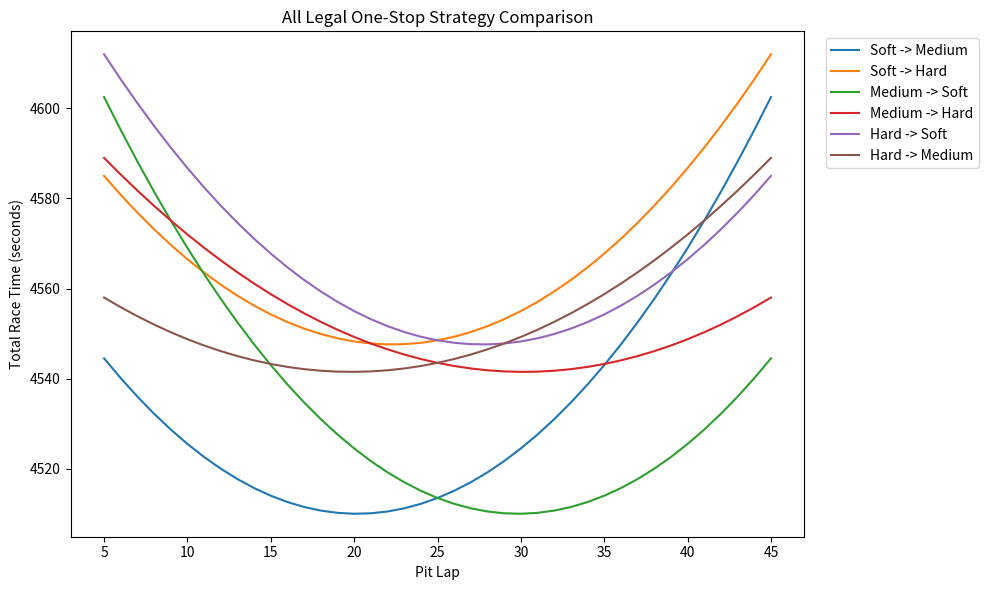
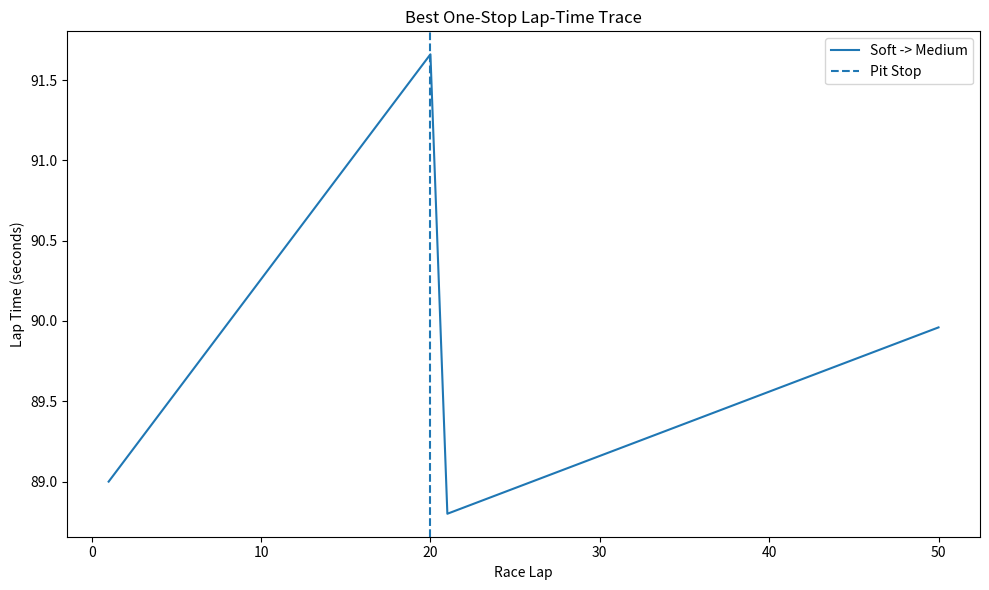
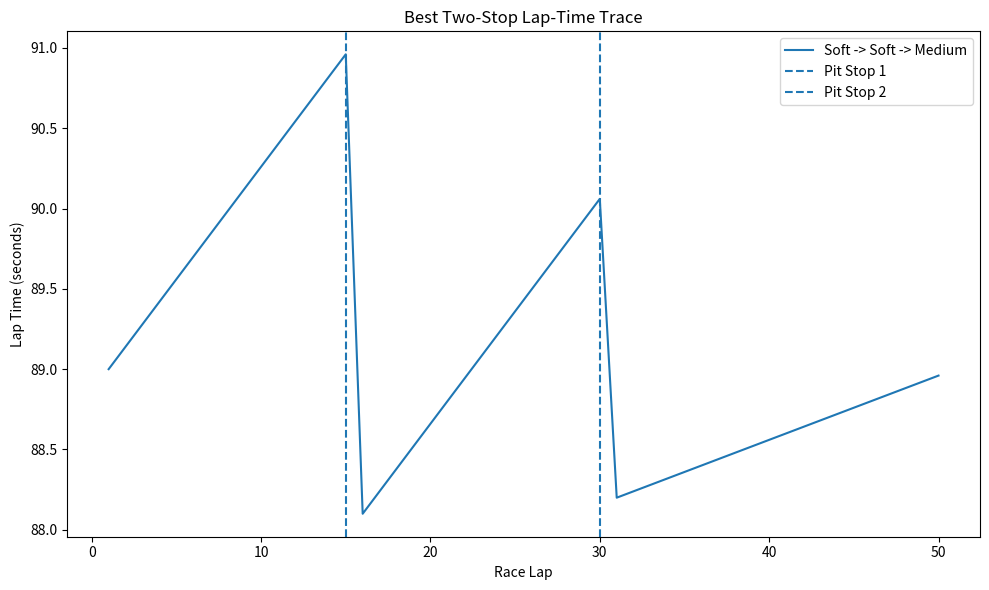
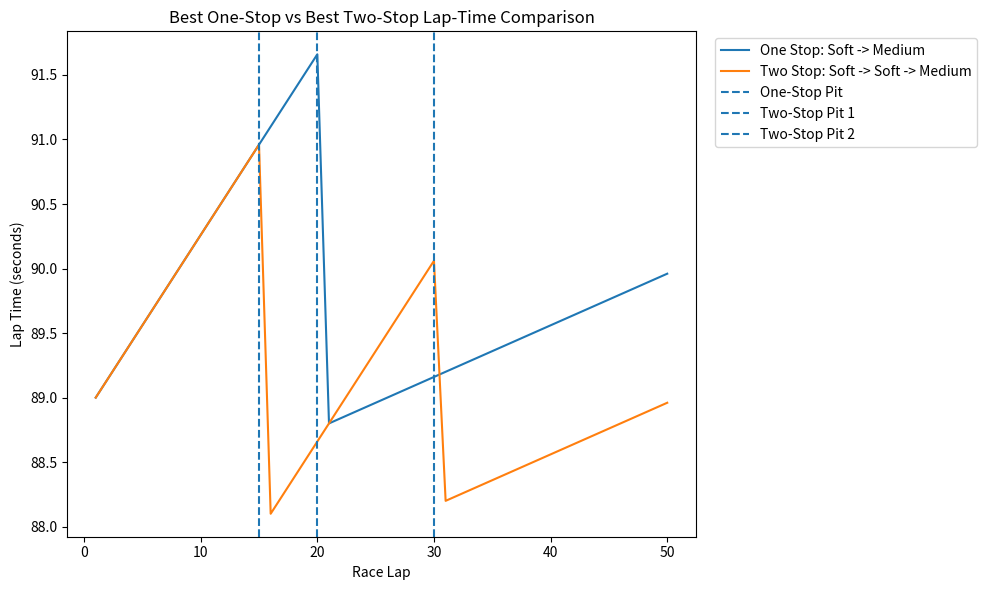
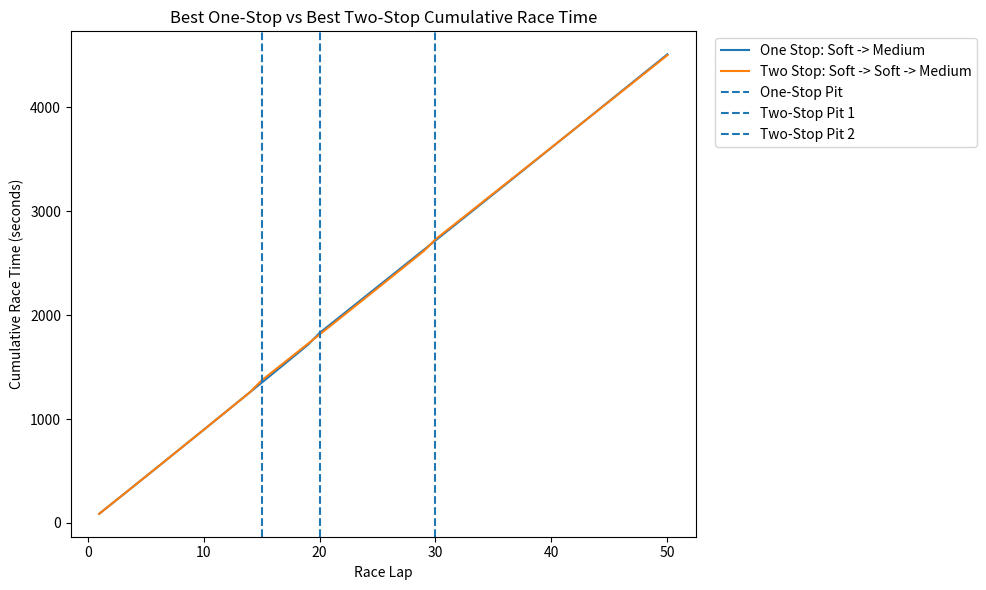
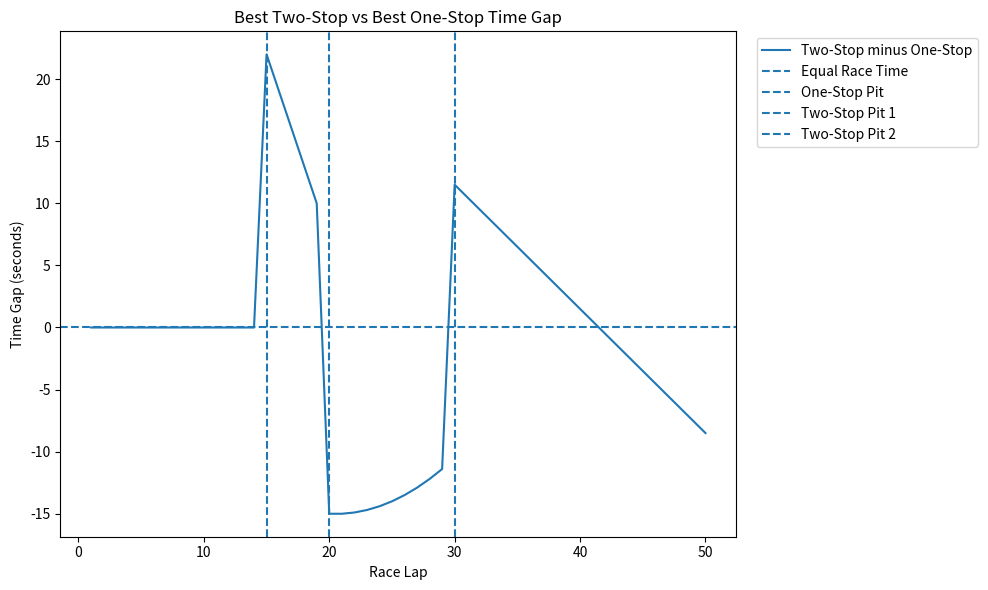

Source code (Python) for these figures, in order:
import matplotlib.pyplot as plt


# =============================================================
# RACE INPUTS
# =============================================================

race_laps = 50
pit_loss = 22.0
fuel_effect = 0.06

# Minimum number of laps allowed in any stint
minimum_stint = 5


# =============================================================
# TYRE DATA
# =============================================================

soft_base_time = 89.0
soft_degradation = 0.20

medium_base_time = 90.0
medium_degradation = 0.10

hard_base_time = 92.0
hard_degradation = 0.05


# Store tyre data in a dictionary

tyres = {
    "Soft": (soft_base_time, soft_degradation),
    "Medium": (medium_base_time, medium_degradation),
    "Hard": (hard_base_time, hard_degradation)
}


# =============================================================
# FUNCTION: CALCULATE ONE-STOP STRATEGY
# =============================================================

def calculate_one_stop_strategy(first_base, first_deg,
                                second_base, second_deg):

    pit_laps = []
    race_times = []

    # Pit lap must leave at least the minimum stint length
    # on both sides of the pit stop
    for pit_lap in range(
        minimum_stint,
        race_laps - minimum_stint + 1
    ):

        total_time = 0.0
        tyre_age = 0

        # Simulate entire race
        for lap in range(1, race_laps + 1):

            # First tyre
            if lap <= pit_lap:

                lap_time = (
                    first_base
                    + first_deg * tyre_age
                    - fuel_effect * (lap - 1)
                )

            # Second tyre
            else:

                lap_time = (
                    second_base
                    + second_deg * tyre_age
                    - fuel_effect * (lap - 1)
                )

            total_time = total_time + lap_time

            tyre_age = tyre_age + 1

            # Pit stop at end of chosen lap
            if lap == pit_lap:

                total_time = total_time + pit_loss

                tyre_age = 0

        pit_laps.append(pit_lap)

        race_times.append(total_time)

    # Find fastest pit lap
    best_time = min(race_times)

    best_index = race_times.index(best_time)

    best_pit_lap = pit_laps[best_index]

    best_time = round(best_time, 6)

    return best_pit_lap, best_time, pit_laps, race_times


# =============================================================
# FUNCTION: CALCULATE TWO-STOP STRATEGY
# =============================================================

def calculate_two_stop_strategy(first_base, first_deg,
                                second_base, second_deg,
                                third_base, third_deg):

    best_time = None

    best_pit_1 = None
    best_pit_2 = None

    # First stop must leave enough laps for
    # stint 2 and stint 3
    for pit_lap_1 in range(
        minimum_stint,
        race_laps - (2 * minimum_stint) + 1
    ):

        # Second stop must be at least minimum_stint
        # laps after the first stop and leave enough
        # laps for the final stint
        for pit_lap_2 in range(
            pit_lap_1 + minimum_stint,
            race_laps - minimum_stint + 1
        ):

            total_time = 0.0
            tyre_age = 0

            # Simulate entire race
            for lap in range(1, race_laps + 1):

                # First tyre
                if lap <= pit_lap_1:

                    lap_time = (
                        first_base
                        + first_deg * tyre_age
                        - fuel_effect * (lap - 1)
                    )

                # Second tyre
                elif lap <= pit_lap_2:

                    lap_time = (
                        second_base
                        + second_deg * tyre_age
                        - fuel_effect * (lap - 1)
                    )

                # Third tyre
                else:

                    lap_time = (
                        third_base
                        + third_deg * tyre_age
                        - fuel_effect * (lap - 1)
                    )

                total_time = total_time + lap_time

                tyre_age = tyre_age + 1

                # First pit stop
                if lap == pit_lap_1:

                    total_time = total_time + pit_loss

                    tyre_age = 0

                # Second pit stop
                if lap == pit_lap_2:

                    total_time = total_time + pit_loss

                    tyre_age = 0

            # Check if this is fastest result so far
            if best_time is None or total_time < best_time:

                best_time = total_time

                best_pit_1 = pit_lap_1

                best_pit_2 = pit_lap_2

    best_time = round(best_time, 6)

    return best_pit_1, best_pit_2, best_time


# =============================================================
# FUNCTION: AUTOMATIC ONE-STOP SEARCH
# =============================================================

def find_best_one_stop():

    best_time = None

    best_strategy = None

    best_pit = None

    tyre_names = list(tyres.keys())

    all_results = {}

    legal_combinations = 0

    # First tyre
    for first_tyre in tyre_names:

        # Second tyre
        for second_tyre in tyre_names:

            # Must use at least two different compounds
            if first_tyre == second_tyre:
                continue

            legal_combinations = legal_combinations + 1

            first_base = tyres[first_tyre][0]
            first_deg = tyres[first_tyre][1]

            second_base = tyres[second_tyre][0]
            second_deg = tyres[second_tyre][1]

            result = calculate_one_stop_strategy(
                first_base,
                first_deg,
                second_base,
                second_deg
            )

            pit_lap = result[0]
            race_time = result[1]

            strategy_name = (
                first_tyre
                + " -> "
                + second_tyre
            )

            # Save for graphing
            all_results[strategy_name] = result

            # Check if fastest so far
            if best_time is None or race_time < best_time:

                best_time = race_time

                best_strategy = (
                    first_tyre,
                    second_tyre
                )

                best_pit = pit_lap

    return (
        best_strategy,
        best_pit,
        best_time,
        all_results,
        legal_combinations
    )


# =============================================================
# FUNCTION: AUTOMATIC TWO-STOP SEARCH
# =============================================================

def find_best_two_stop():

    best_time = None

    best_strategy = None

    best_pit_1 = None
    best_pit_2 = None

    tyre_names = list(tyres.keys())

    legal_combinations = 0

    # First tyre
    for first_tyre in tyre_names:

        # Second tyre
        for second_tyre in tyre_names:

            # Third tyre
            for third_tyre in tyre_names:

                # Reject strategies using only one compound
                #
                # Rejected examples:
                #
                # Soft -> Soft -> Soft
                # Medium -> Medium -> Medium
                # Hard -> Hard -> Hard

                if first_tyre == second_tyre == third_tyre:
                    continue

                legal_combinations = legal_combinations + 1

                first_base = tyres[first_tyre][0]
                first_deg = tyres[first_tyre][1]

                second_base = tyres[second_tyre][0]
                second_deg = tyres[second_tyre][1]

                third_base = tyres[third_tyre][0]
                third_deg = tyres[third_tyre][1]

                result = calculate_two_stop_strategy(
                    first_base,
                    first_deg,
                    second_base,
                    second_deg,
                    third_base,
                    third_deg
                )

                pit_1 = result[0]
                pit_2 = result[1]
                race_time = result[2]

                # Check if fastest so far
                if best_time is None or race_time < best_time:

                    best_time = race_time

                    best_strategy = (
                        first_tyre,
                        second_tyre,
                        third_tyre
                    )

                    best_pit_1 = pit_1

                    best_pit_2 = pit_2

    return (
        best_strategy,
        best_pit_1,
        best_pit_2,
        best_time,
        legal_combinations
    )


# =============================================================
# FUNCTION: ONE-STOP LAP-TIME TRACE
# =============================================================

def simulate_one_stop(first_base, first_deg,
                      second_base, second_deg,
                      pit_lap):

    lap_numbers = []

    lap_times = []

    tyre_age = 0

    for lap in range(1, race_laps + 1):

        if lap <= pit_lap:

            lap_time = (
                first_base
                + first_deg * tyre_age
                - fuel_effect * (lap - 1)
            )

        else:

            lap_time = (
                second_base
                + second_deg * tyre_age
                - fuel_effect * (lap - 1)
            )

        lap_numbers.append(lap)

        lap_times.append(lap_time)

        tyre_age = tyre_age + 1

        if lap == pit_lap:

            tyre_age = 0

    return lap_numbers, lap_times


# =============================================================
# FUNCTION: TWO-STOP LAP-TIME TRACE
# =============================================================

def simulate_two_stop(first_base, first_deg,
                      second_base, second_deg,
                      third_base, third_deg,
                      pit_lap_1, pit_lap_2):

    lap_numbers = []

    lap_times = []

    tyre_age = 0

    for lap in range(1, race_laps + 1):

        if lap <= pit_lap_1:

            lap_time = (
                first_base
                + first_deg * tyre_age
                - fuel_effect * (lap - 1)
            )

        elif lap <= pit_lap_2:

            lap_time = (
                second_base
                + second_deg * tyre_age
                - fuel_effect * (lap - 1)
            )

        else:

            lap_time = (
                third_base
                + third_deg * tyre_age
                - fuel_effect * (lap - 1)
            )

        lap_numbers.append(lap)

        lap_times.append(lap_time)

        tyre_age = tyre_age + 1

        if lap == pit_lap_1:

            tyre_age = 0

        if lap == pit_lap_2:

            tyre_age = 0

    return lap_numbers, lap_times


# =============================================================
# FUNCTION: ONE-STOP CUMULATIVE RACE TIME
# =============================================================

def cumulative_one_stop(first_base, first_deg,
                        second_base, second_deg,
                        pit_lap):

    lap_numbers = []

    cumulative_times = []

    total_time = 0.0

    tyre_age = 0

    for lap in range(1, race_laps + 1):

        if lap <= pit_lap:

            lap_time = (
                first_base
                + first_deg * tyre_age
                - fuel_effect * (lap - 1)
            )

        else:

            lap_time = (
                second_base
                + second_deg * tyre_age
                - fuel_effect * (lap - 1)
            )

        total_time = total_time + lap_time

        tyre_age = tyre_age + 1

        if lap == pit_lap:

            total_time = total_time + pit_loss

            tyre_age = 0

        lap_numbers.append(lap)

        cumulative_times.append(total_time)

    return lap_numbers, cumulative_times


# =============================================================
# FUNCTION: TWO-STOP CUMULATIVE RACE TIME
# =============================================================

def cumulative_two_stop(first_base, first_deg,
                        second_base, second_deg,
                        third_base, third_deg,
                        pit_lap_1, pit_lap_2):

    lap_numbers = []

    cumulative_times = []

    total_time = 0.0

    tyre_age = 0

    for lap in range(1, race_laps + 1):

        if lap <= pit_lap_1:

            lap_time = (
                first_base
                + first_deg * tyre_age
                - fuel_effect * (lap - 1)
            )

        elif lap <= pit_lap_2:

            lap_time = (
                second_base
                + second_deg * tyre_age
                - fuel_effect * (lap - 1)
            )

        else:

            lap_time = (
                third_base
                + third_deg * tyre_age
                - fuel_effect * (lap - 1)
            )

        total_time = total_time + lap_time

        tyre_age = tyre_age + 1

        if lap == pit_lap_1:

            total_time = total_time + pit_loss

            tyre_age = 0

        if lap == pit_lap_2:

            total_time = total_time + pit_loss

            tyre_age = 0

        lap_numbers.append(lap)

        cumulative_times.append(total_time)

    return lap_numbers, cumulative_times


# =============================================================
# AUTOMATIC ONE-STOP SEARCH
# =============================================================

one_stop_search = find_best_one_stop()

best_one_stop_strategy = one_stop_search[0]

best_one_stop_pit = one_stop_search[1]

best_one_stop_time = one_stop_search[2]

one_stop_results = one_stop_search[3]

one_stop_combination_count = one_stop_search[4]


best_one_stop_name = (
    best_one_stop_strategy[0]
    + " -> "
    + best_one_stop_strategy[1]
)


# =============================================================
# GET BEST ONE-STOP TYRE DATA
# =============================================================

best_one_first_base = tyres[
    best_one_stop_strategy[0]
][0]

best_one_first_deg = tyres[
    best_one_stop_strategy[0]
][1]


best_one_second_base = tyres[
    best_one_stop_strategy[1]
][0]

best_one_second_deg = tyres[
    best_one_stop_strategy[1]
][1]


# =============================================================
# AUTOMATIC TWO-STOP SEARCH
# =============================================================

two_stop_search = find_best_two_stop()

best_two_stop_strategy = two_stop_search[0]

best_two_stop_pit_1 = two_stop_search[1]

best_two_stop_pit_2 = two_stop_search[2]

best_two_stop_time = two_stop_search[3]

two_stop_combination_count = two_stop_search[4]


best_two_stop_name = (
    best_two_stop_strategy[0]
    + " -> "
    + best_two_stop_strategy[1]
    + " -> "
    + best_two_stop_strategy[2]
)


# =============================================================
# GET BEST TWO-STOP TYRE DATA
# =============================================================

best_two_first_base = tyres[
    best_two_stop_strategy[0]
][0]

best_two_first_deg = tyres[
    best_two_stop_strategy[0]
][1]


best_two_second_base = tyres[
    best_two_stop_strategy[1]
][0]

best_two_second_deg = tyres[
    best_two_stop_strategy[1]
][1]


best_two_third_base = tyres[
    best_two_stop_strategy[2]
][0]

best_two_third_deg = tyres[
    best_two_stop_strategy[2]
][1]


# =============================================================
# LAP-TIME TRACE FOR BEST ONE-STOP
# =============================================================

best_one_stop_laps, best_one_stop_lap_times = simulate_one_stop(
    best_one_first_base,
    best_one_first_deg,
    best_one_second_base,
    best_one_second_deg,
    best_one_stop_pit
)


# =============================================================
# LAP-TIME TRACE FOR BEST TWO-STOP
# =============================================================

best_two_stop_laps, best_two_stop_lap_times = simulate_two_stop(
    best_two_first_base,
    best_two_first_deg,
    best_two_second_base,
    best_two_second_deg,
    best_two_third_base,
    best_two_third_deg,
    best_two_stop_pit_1,
    best_two_stop_pit_2
)


# =============================================================
# CUMULATIVE TIME FOR BEST ONE-STOP
# =============================================================

one_stop_cumulative_laps, one_stop_cumulative_times = cumulative_one_stop(
    best_one_first_base,
    best_one_first_deg,
    best_one_second_base,
    best_one_second_deg,
    best_one_stop_pit
)


# =============================================================
# CUMULATIVE TIME FOR BEST TWO-STOP
# =============================================================

two_stop_cumulative_laps, two_stop_cumulative_times = cumulative_two_stop(
    best_two_first_base,
    best_two_first_deg,
    best_two_second_base,
    best_two_second_deg,
    best_two_third_base,
    best_two_third_deg,
    best_two_stop_pit_1,
    best_two_stop_pit_2
)


# =============================================================
# CALCULATE TIME GAP
# =============================================================

time_gap = []

for i in range(race_laps):

    gap = (
        two_stop_cumulative_times[i]
        - one_stop_cumulative_times[i]
    )

    time_gap.append(gap)


# =============================================================
# PRINT MODEL SETTINGS
# =============================================================

print("MODEL SETTINGS")

print()

print("Race laps:", race_laps)

print("Pit loss:", pit_loss, "seconds")

print("Fuel effect:", fuel_effect, "seconds per lap")

print("Minimum stint length:", minimum_stint, "laps")

print()

print("----------------------------------")

print()


# =============================================================
# PRINT ALL ONE-STOP RESULTS
# =============================================================

print("ONE-STOP AUTOMATIC SEARCH")

print()

print(
    "Legal tyre combinations tested:",
    one_stop_combination_count
)

print()


for strategy_name in one_stop_results:

    result = one_stop_results[strategy_name]

    pit_lap = result[0]

    race_time = result[1]

    first_stint = pit_lap

    second_stint = race_laps - pit_lap

    print(strategy_name)

    print("Best pit lap:", pit_lap)

    print(
        "Stint lengths:",
        first_stint,
        "+",
        second_stint
    )

    print(f"Race time: {race_time:.1f} seconds")

    print()


# =============================================================
# PRINT BEST ONE-STOP
# =============================================================

print("----------------------------------")

print()

print("BEST ONE-STOP STRATEGY")

print()

print("Strategy:", best_one_stop_name)

print("Pit lap:", best_one_stop_pit)

print(
    "Stint lengths:",
    best_one_stop_pit,
    "+",
    race_laps - best_one_stop_pit
)

print(f"Race time: {best_one_stop_time:.1f} seconds")


# =============================================================
# PRINT BEST TWO-STOP
# =============================================================

print()

print("----------------------------------")

print()

print("TWO-STOP AUTOMATIC SEARCH")

print()

print(
    "Legal tyre combinations tested:",
    two_stop_combination_count
)

print()

print("BEST TWO-STOP STRATEGY")

print()

print("Strategy:", best_two_stop_name)

print("Pit 1:", best_two_stop_pit_1)

print("Pit 2:", best_two_stop_pit_2)

print(
    "Stint lengths:",
    best_two_stop_pit_1,
    "+",
    best_two_stop_pit_2 - best_two_stop_pit_1,
    "+",
    race_laps - best_two_stop_pit_2
)

print(f"Race time: {best_two_stop_time:.1f} seconds")


# =============================================================
# FINAL STRATEGY COMPARISON
# =============================================================

print()

print("----------------------------------")

print()

print("FINAL STRATEGY COMPARISON")

print()


if best_two_stop_time < best_one_stop_time:

    time_saved = (
        best_one_stop_time
        - best_two_stop_time
    )

    print(
        "Best overall strategy:",
        best_two_stop_name
    )

    print("Strategy type: Two-stop")

    print(
        f"Time saved compared with best one-stop: "
        f"{time_saved:.1f} seconds"
    )


else:

    time_saved = (
        best_two_stop_time
        - best_one_stop_time
    )

    print(
        "Best overall strategy:",
        best_one_stop_name
    )

    print("Strategy type: One-stop")

    print(
        f"Time saved compared with best two-stop: "
        f"{time_saved:.1f} seconds"
    )


# =============================================================
# GRAPH 1
# ALL LEGAL ONE-STOP STRATEGIES
# =============================================================

plt.figure(figsize=(10, 6))


for strategy_name in one_stop_results:

    result = one_stop_results[strategy_name]

    pit_laps = result[2]

    race_times = result[3]

    plt.plot(
        pit_laps,
        race_times,
        label=strategy_name
    )


plt.xlabel("Pit Lap")

plt.ylabel("Total Race Time (seconds)")

plt.title("All Legal One-Stop Strategy Comparison")

plt.legend(
    bbox_to_anchor=(1.02, 1),
    loc="upper left"
)

plt.tight_layout()

plt.show()


# =============================================================
# GRAPH 2
# BEST ONE-STOP LAP-TIME TRACE
# =============================================================

plt.figure(figsize=(10, 6))

plt.plot(
    best_one_stop_laps,
    best_one_stop_lap_times,
    label=best_one_stop_name
)

plt.axvline(
    best_one_stop_pit,
    linestyle="--",
    label="Pit Stop"
)

plt.xlabel("Race Lap")

plt.ylabel("Lap Time (seconds)")

plt.title("Best One-Stop Lap-Time Trace")

plt.legend()

plt.tight_layout()

plt.show()


# =============================================================
# GRAPH 3
# BEST TWO-STOP LAP-TIME TRACE
# =============================================================

plt.figure(figsize=(10, 6))

plt.plot(
    best_two_stop_laps,
    best_two_stop_lap_times,
    label=best_two_stop_name
)

plt.axvline(
    best_two_stop_pit_1,
    linestyle="--",
    label="Pit Stop 1"
)

plt.axvline(
    best_two_stop_pit_2,
    linestyle="--",
    label="Pit Stop 2"
)

plt.xlabel("Race Lap")

plt.ylabel("Lap Time (seconds)")

plt.title("Best Two-Stop Lap-Time Trace")

plt.legend()

plt.tight_layout()

plt.show()


# =============================================================
# GRAPH 4
# BEST ONE-STOP VS BEST TWO-STOP LAP TIMES
# =============================================================

plt.figure(figsize=(10, 6))

plt.plot(
    best_one_stop_laps,
    best_one_stop_lap_times,
    label="One Stop: " + best_one_stop_name
)

plt.plot(
    best_two_stop_laps,
    best_two_stop_lap_times,
    label="Two Stop: " + best_two_stop_name
)

plt.axvline(
    best_one_stop_pit,
    linestyle="--",
    label="One-Stop Pit"
)

plt.axvline(
    best_two_stop_pit_1,
    linestyle="--",
    label="Two-Stop Pit 1"
)

plt.axvline(
    best_two_stop_pit_2,
    linestyle="--",
    label="Two-Stop Pit 2"
)

plt.xlabel("Race Lap")

plt.ylabel("Lap Time (seconds)")

plt.title(
    "Best One-Stop vs Best Two-Stop "
    "Lap-Time Comparison"
)

plt.legend(
    bbox_to_anchor=(1.02, 1),
    loc="upper left"
)

plt.tight_layout()

plt.show()


# =============================================================
# GRAPH 5
# CUMULATIVE RACE-TIME COMPARISON
# =============================================================

plt.figure(figsize=(10, 6))

plt.plot(
    one_stop_cumulative_laps,
    one_stop_cumulative_times,
    label="One Stop: " + best_one_stop_name
)

plt.plot(
    two_stop_cumulative_laps,
    two_stop_cumulative_times,
    label="Two Stop: " + best_two_stop_name
)

plt.axvline(
    best_one_stop_pit,
    linestyle="--",
    label="One-Stop Pit"
)

plt.axvline(
    best_two_stop_pit_1,
    linestyle="--",
    label="Two-Stop Pit 1"
)

plt.axvline(
    best_two_stop_pit_2,
    linestyle="--",
    label="Two-Stop Pit 2"
)

plt.xlabel("Race Lap")

plt.ylabel("Cumulative Race Time (seconds)")

plt.title(
    "Best One-Stop vs Best Two-Stop "
    "Cumulative Race Time"
)

plt.legend(
    bbox_to_anchor=(1.02, 1),
    loc="upper left"
)

plt.tight_layout()

plt.show()


# =============================================================
# GRAPH 6
# STRATEGY TIME GAP
# =============================================================

plt.figure(figsize=(10, 6))

plt.plot(
    one_stop_cumulative_laps,
    time_gap,
    label="Two-Stop minus One-Stop"
)

plt.axhline(
    0,
    linestyle="--",
    label="Equal Race Time"
)

plt.axvline(
    best_one_stop_pit,
    linestyle="--",
    label="One-Stop Pit"
)

plt.axvline(
    best_two_stop_pit_1,
    linestyle="--",
    label="Two-Stop Pit 1"
)

plt.axvline(
    best_two_stop_pit_2,
    linestyle="--",
    label="Two-Stop Pit 2"
)

plt.xlabel("Race Lap")

plt.ylabel("Time Gap (seconds)")

plt.title(
    "Best Two-Stop vs Best One-Stop Time Gap"
)

plt.legend(
    bbox_to_anchor=(1.02, 1),
    loc="upper left"
)

plt.tight_layout()

plt.show()
